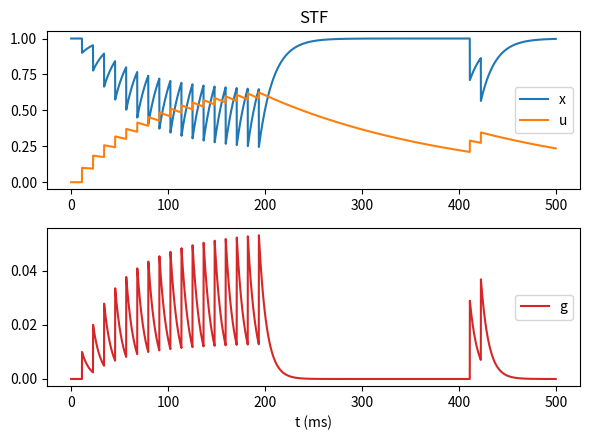
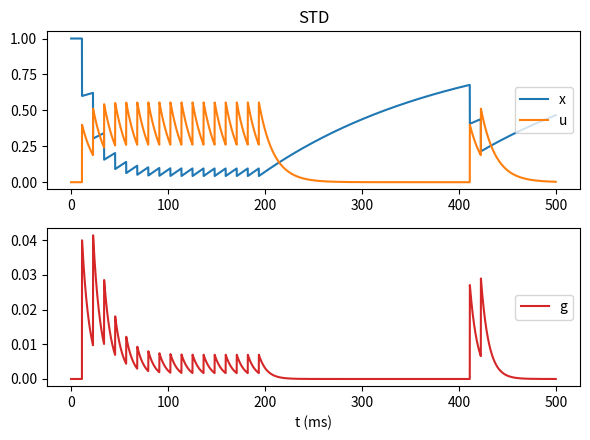

Reproduce these figures in Python, in order.
import matplotlib.pyplot as plt
import numpy as np


class STP:
    def __init__(
        self,
        g_max=0.1,
        U=0.15,
        tau_f=1500.0,
        tau_d=200.0,
        tau=8.0,
        E=1.0,
        delay_step=2,
        **kwargs
    ):
        # 初始化参数
        self.tau_d = tau_d
        self.tau_f = tau_f
        self.tau = tau
        self.U = U
        self.g_max = g_max
        self.E = E
        self.delay_step = delay_step
        # 获取每个连接的突触前神经元 pre_ids 和突触后神经元 post_ids
        self.pre_ids = np.array([0])
        self.post_ids = np.array([0])

        # 初始化变量
        num = len(self.pre_ids)
        self.x = np.ones(num)
        self.u = np.zeros(num)
        self.g = np.zeros(num)
        self.delay = [
            np.zeros(num) for _ in range(delay_step + 1)
        ]  # 定义一个处理 g 的延迟器

    def derivative(self):
        du = -self.u / self.tau_f
        dx = (1 - self.x) / self.tau_d
        dg = -self.g / self.tau
        return du, dx, dg

    def update(self, pre_spike, post_V_rest, dt):
        # 将 g 的计算延迟 delay_step 的时间步长
        delayed_g = self.delay.pop(0)

        # 计算突触后电流
        post_g = np.zeros(1)
        np.add.at(post_g, self.post_ids, delayed_g)
        post_input = post_g * (self.E - post_V_rest)

        # 更新各个变量
        syn_sps = np.array([pre_spike])
        u = self.u * np.exp(-dt / self.tau_f)
        x = 1.0 + (self.x - 1.0) * np.exp(-dt / self.tau_d)
        g = self.g * np.exp(-dt / self.tau)
        u = np.where(syn_sps, u + self.U * (1 - self.u), u)
        x = np.where(syn_sps, x - u * self.x, x)
        g = np.where(syn_sps, g + self.g_max * u * self.x, g)
        self.u = u
        self.x = np.clip(x, 0.0, 1.0)
        self.g = np.maximum(g, 0.0)

        # 更新延迟器
        self.delay.append(self.g.copy())
        return self.u.copy(), self.x.copy(), self.g.copy(), post_input.copy()


def section_input(values, durations, dt):
    pieces = []
    for value, duration in zip(values, durations):
        pieces.append(np.ones(int(round(duration / dt))) * value)
    inputs = np.concatenate(pieces)
    return inputs, len(inputs) * dt


def simulate_lif_spikes(inputs, dt):
    V_rest = -65.0
    V_reset = -65.0
    V_th = -50.0
    tau = 10.0
    V = V_rest
    spikes = np.zeros_like(inputs)
    for i, current in enumerate(inputs):
        V += dt * (-(V - V_rest) + current) / tau
        if V >= V_th:
            spikes[i] = 1.0
            V = V_reset
    return spikes


def run_STP(title=None, **kwargs):
    # 定义突触前神经元、突触后神经元和突触连接，并构建神经网络
    syn = STP(**kwargs)

    # 分段电流
    dt = 0.1
    inputs, dur = section_input(
        values=[22.0, 0.0, 22.0, 0.0], durations=[200.0, 200.0, 25.0, 75.0], dt=dt
    )
    ts = np.arange(len(inputs)) * dt
    spikes = simulate_lif_spikes(inputs, dt)

    # 运行模拟
    u = np.zeros((len(ts), 1))
    x = np.zeros((len(ts), 1))
    g = np.zeros((len(ts), 1))
    for i, spike in enumerate(spikes):
        u[i], x[i], g[i], _ = syn.update(spike > 0, post_V_rest=-65.0, dt=dt)

    # 可视化
    fig, gs = plt.subplots(2, 1, figsize=(6, 4.5))

    plt.sca(gs[0])
    plt.plot(ts, x[:, 0], label="x")
    plt.plot(ts, u[:, 0], label="u")
    plt.legend(loc="center right")
    if title:
        plt.title(title)

    plt.sca(gs[1])
    plt.plot(ts, g[:, 0], label="g", color="#d62728")
    plt.legend(loc="center right")

    plt.xlabel("t (ms)")
    plt.tight_layout()
    plt.show()


if __name__ == "__main__":
    run_STP(title="STF", U=0.1, tau_d=15, tau_f=200)
    run_STP(title="STD", U=0.4, tau_d=200, tau_f=15)
